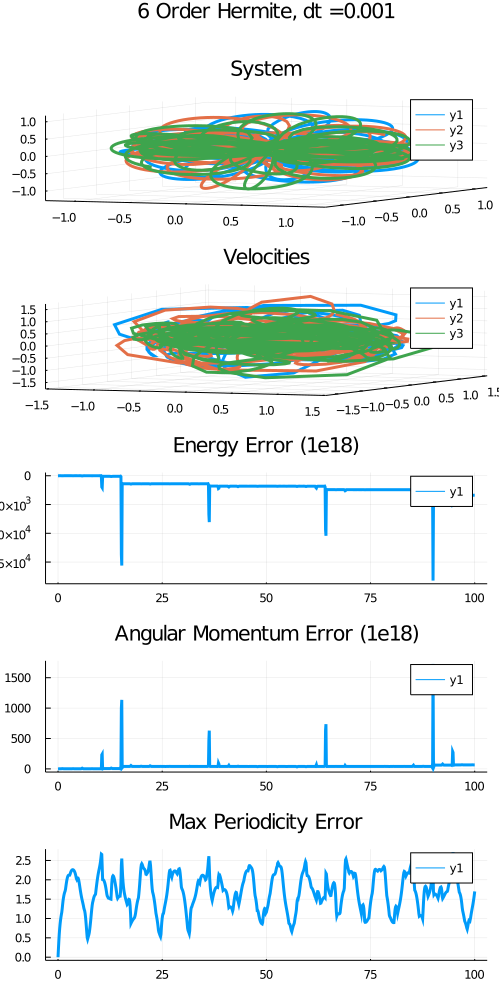

The file beside this chart, header and first rows:
x1, x2, x3, x4, x5, x6, x7, x8, x9, x10, x11, x12, x13, x14, x15, x16, x17, x18, x19, x20, x21, x22
0.00000000000000000000000000000000000e+0…, 1.08105966433283384731112164445221424e+0…, -5.40556847423408148856083244027104229e-…, -5.40508088505425865477604929765220731e-…, -1.61103999936333674313946803802188867e-…, 3.45281693188283000939264866246958263e-0…, -3.45274810552283650810778681261581369e-…, 0.00000000000000000000000000000000000e+0…, 0.00000000000000000000000000000000000e+0…, 0.00000000000000000000000000000000000e+0…, 2.75243295633073550463757600548220239e-0…, 1.09709414564358520571829558321041986e+0…, -1.09713166997314859330003855575341731e+…, 4.67209878061247363412178401631535962e-0…, -2.33529804567645798973885007399076130e-…, -2.33670073493601609948555619666876737e-…, 0.00000000000000000000000000000000000e+0…, 2.99999999999999988897769753748434596e-0…, -2.99999999999999988897769753748434596e-…, 0.00000000000000000000000000000000000e+0…, 0.00000000000000000000000000000000000e+0…, 0.00000000000000000000000000000000000e+0…
0.00000000000000000000000000000000000e+0…, 1.08106109656759487705969089924126004e+0…, -5.39457815786133754995100209275383979e-…, -5.41603280781461122064590689965875966e-…, 4.63838308203546424918291493930493823e-0…, 3.45045316463045568496691021804516003e-0…, -3.45509154771249114921609313298446401e-…, 2.32116139426761177240774608280340378e-1…, 2.99999685347419776708076327690009332e-0…, -2.99999685370631390650752445414086793e-…, -6.84119099898006701609794590047624945e-…, 1.09744704520981750554594825118210561e+0…, -1.09677292610991957907103505337500042e+…, 4.67209886790626458229685229586151373e-0…, -2.35702580694889628908391112101496016e-…, -2.31497306095736874831556342919072262e-…, 9.38350082679540803039784235271115739e-1…, 2.99999056031565536170520432709382405e-0…, -2.99999056125400544438474513013360780e-…, -5.02766614860483684879000065848231316e-…, 3.60925514229095603552677415972454717e-0…, 2.20218441905477782175223836458681648e-0…
1.00000000000000005551115123125782702e-0…, 1.07741870153994007638432514416533003e+0…, -4.28948617450478929584478785390519730e-…, -6.48470084089461146799846358774810206e-…, 4.71881809329422101578075530046742299e-0…, 3.10787847142327862927764492168636344e-0…, -3.57976028075270073085572045173310623e-…, 2.52957071759186055301598212966701545e-0…, 2.99817729419170333683367024408881637e-0…, -2.99843025126346252288897184230178338e-…, -7.24861981152950429736914841746523954e-…, 1.10346418292503659832771913690319760e+0…, -1.03098798480974163558072424951148793e+…, 4.67302358374659473821963770792292282e-0…, -4.46032303089193921211685434051336695e-…, -2.12600552854655981205405621753725247e-…, 1.00435540232029443338932630298446502e-0…, 2.90673698456277680986315533274565234e-0…, -2.90774133996509710429654465904863633e-…, 4.93625562441052934126162199390819296e-0…, 5.04565780692537395780696089610718676e-0…, 2.22661445979520512649902826098170463e-0…
2.00000000000000011102230246251565404e-0…, 1.06643959922870271958012547923915817e+0…, -3.20232512142893767322944236781407628e-…, -7.46207087085808952257181242457750450e-…, 9.39136411019929583609010504084288968e-0…, 2.57056905699160961174713145306158083e-0…, -3.50970546801153919535614195714586931e-…, 4.02610644254590096149629667590406799e-0…, 5.79320463544522700107981542175331797e-0…, -5.79723074188777290204131171842922324e-…, -1.48034821754344612590953614117186001e-…, 1.06593895809578445826391723523124239e+0…, -9.17914136341439925899660217896999209e-…, 4.67058254542429639619010865536226905e-0…, -6.20550716945979575806977889707445025e-…, 1.53502462403549890677704798736801287e-0…, 8.08943126392126771217840358561055593e-0…, 2.66397847454595796432059829941942750e-0…, -2.67206790580987923203277670300503854e-…, 2.23496646700938850216289210948161781e+0…, 1.43007328901591548243839056900409763e+0…, 4.27898225630888631186356341331342875e-0…
2.99999999999999988897769753748434596e-0…, 1.04756505835160190542406088185778432e+0…, -2.16221566190132190092798263901600570e-…, -8.31343492161469715331262617956183649e-…, 1.40534808912993000950421943192133530e-0…, 1.88436839215987532497458945622572934e-0…, -3.28971648128980533447880888814706512e-…, 2.07337684534502242357272495500611382e-0…, 8.29972967554524987747623659996867716e-0…, -8.32046344399870010171196384951873709e-…, -2.30999907639605312456225577005161613e-…, 1.01437758651353673891250028236735219e+0…, -7.83387678873931506682971302145133301e-…, 4.64836598005492200597220671938724940e-0…, -7.42913252993201268378742699991538478e-…, 2.78086654987709022271259802618396489e-0…, 2.81382929426785224073409356826536358e-0…, 2.34136723716939398402331530701769829e-0…, -2.36950553011207250643065624270035169e-…, 4.18212442178031029715867816776153632e+0…, 2.01135066336869090837468635997903023e+0…, 6.03577231066871912850882837764643344e-0…
4.00000000000000022204460492503130808e-0…, 1.01987502829282885991412646601461981e+0…, -1.16958251971209730089853125353545378e-…, -9.02916776321619129824273340661074716e-…, 1.86714012214024493483238533466566804e-0…, 1.10165952808330182245645542780814256e-0…, -2.96879965022354675728884076247381108e-…, 6.74678213963178881263001211026348352e-0…, 1.04683215033029778576522188544494708e-0…, -1.05357893246992957457785189755521056e-…, -3.24908689092621542188783167694867380e-…, 9.74356330539308208672691012834265631e-0…, -6.49457641446686746710604441922340879e-…, 4.57561147186034226289749831018760993e-0…, -8.14672688765008626153218037787223492e-…, 3.57121541578974354353205981334045595e-0…, 6.97685431170711208807803773062537280e-0…, 1.99470280537011654921094237659671061e-0…, -2.06447134848718767009172275390296434e-…, 5.33549918944366330375572715638554655e+0…, 2.22090801987312468678765015725824116e+0…, 7.47127102195595599573013452974835748e-0…
5.00000000000000000000000000000000000e-0…, 9.82116416508015064360305738674194456e-0…, -2.04693914098585648260061627232490098e-…, -9.61647025098156499534299575950945446e-…, 2.31712271600933832486789258988672237e-0…, 2.69413408304075078310719574566616458e-0…, -2.58653612431341340317861216445333835e-…, 1.71147815276657455625287650036738818e-0…, 1.22890435116665403668264949135495995e-0…, -1.24601913269431978224517825635863371e-…, -4.32801408740853828930309765918401496e-…, 9.60423559474785966910485760967980542e-0…, -5.27632150733932218206872591832521721e-…, 4.40172909068456342789121615715747947e-0…, -8.43112608131810604360642415103764157e-…, 4.02949699063354216061258573953599401e-0…, 1.44129284014477710888680673393058829e-0…, 1.64687470156390286077173073721684625e-0…, -1.79100398557838057166041141060990460e-…, 5.72491765122897344753027937258593738e+0…, 2.27805275040798583811665098233726480e+0…, 8.62688327759824481938858441327191267e-0…
5.99999999999999977795539507496869192e-0…, 9.32791891768355480900231714925856826e-0…, 7.61688898387168060310821438502170684e-0…, -1.00896078160707228693131385877607389e+…, 2.74156770933901427383317812804309516e-0…, -5.71597202126108853764553502831060248e-…, -2.16997050721290542006862462521203443e-…, 3.71266867983330105829382232824718228e-0…, 1.37606980927304488220007849934508808e-0…, -1.41319649607137789278301672262755943e-…, -5.56290210428305626469615838816137551e-…, 9.77497964603388532499372519467873371e-0…, -4.21217754175082986256453277434678592e-…, 4.04943524496088844616600545124147022e-0…, -8.32408635583522220413964761807987699e-…, 4.27475111087433330287101991249423771e-0…, 2.65170369957684033918689590028591880e-0…, 1.29447582628308023334090702914834144e-0…, -1.55964619624076426725959661917693308e-…, 5.54907081765358300984303241421002895e+0…, 2.31544005113365488607415488858908348e+0…, 9.56409309586749197848263056450602298e-0…
6.99999999999999955591079014993738383e-0…, 8.70393762606677745009875163410158093e-0…, 1.75978714293417625280099074870552343e-0…, -1.04637247690009537028997423828071082e+…, 3.11749875425292670383688073769471538e-0…, -1.38178416547508158206790011059997317e-…, -1.73571458877784512176898062709474197e-…, 7.22160475364551120813660059574547793e-0…, 1.48707945463885557703909840846079064e-0…, -1.55929550217531068912046441441824518e-…, -6.93509441750115319642732052351545102e-…, 1.02272758701489255614924767766826502e+0…, -3.29228145264777316733212222099662594e-…, 3.41130008024011094136610861862758007e-0…, -7.80652710072962619939653712480689210e-…, 4.39532702048951480292780625183514202e-0…, 4.48101612522824951116188194150643202e-0…, 9.20444407654966896952056225861628022e-0…, -1.36854602017779184806824442001227146e-…, 4.76376813694146883371161038667196408e+0…, 2.43111370575011438123552404369062881e+0…, 1.03416353694206145552315225069139204e+0…
8.00000000000000044408920985006261617e-0…, 7.93913359752941256517341605892512090e-0…, 2.81283110635898281022517790293862897e-0…, -1.07519647038883953753985939618637518e+…, 3.41013538018128748345071454072572127e-0…, -2.11703864294939777332110694383420868e-…, -1.29309673723188971012960759689151234e-…, 1.29178877756094067304761965748479724e-0…, 1.55883682107863609579845536609749203e-0…, -1.68801569883473016310321733184597127e-…, -8.35688678346859288078216800207943495e-…, 1.08462507086799163681443915332350302e+0…, -2.48946392521132428962918949898502225e-…, 2.36366690741698338879185726629290752e-0…, -6.81317921076058640248076696124760288e-…, 4.44961230334360255858628744061052632e-0…, 7.03419940650077537035199056951458598e-0…, 5.07276480782035750018862568782512129e-0…, -1.21069642143211328705406162573397085e-…, 3.23846048697571553542928768365527503e+0…, 2.79294120446597602254777339819187394e+0…, 1.10089726331949412339168853082844225e+0…
9.00000000000000022204460492503130808e-0…, 7.03711702883893075092988877297927745e-0…, 3.92732307845867129481495689866112538e-0…, -1.09644401072976020457448456716404028e+…, 3.57361535573816279140620124965565619e-0…, -2.72682243691572339552461074418737829e-…, -8.46792918822439395881590505468278258e-…, 2.15111216153308749145879337371225553e-0…, 1.58714107821670754572745061232463385e-0…, -1.80225229437001629487332994969585941e-…, -9.63909934869395366202642278950737605e-…, 1.14105253775291412018595339562369985e+0…, -1.77152602883518834210007713455904775e-…, 8.22575646999477809560348236745107107e-0…, -5.29603777928553447643576997007974043e-…, 4.47356213228605621177279947899046523e-0…, 1.02390659399016632386546007319614270e-0…, 5.34521121472011387506189579066496955e-0…, -1.07735870613736746261607903110279239e-…, 1.40687979962868903172079626529011875e+0…, 3.53289824190918205615136839103606796e+0…, 1.16065661697954459189406308643669076e+0…
1.00000000000000000000000000000000000e+0…, 6.02485609432902147358438939687739364e-0…, 5.08315345860312955620586078517029031e-0…, -1.11080095529321510297902501820476820e+…, 3.55990729374220694856459926968637712e-0…, -3.16119381058585349986227672124970449e-…, -3.98713483156353448702322548436672322e-…, 3.34833702410266430410522163996330824e-0…, 1.56916278069501837642741866630936316e-0…, -1.90399648310528480683794083030569374e-…, -1.05172327792891224271668464232221457e+…, 1.16231602914176840889297229853250279e+0…, -1.10602751212856246402984252993230718e-…, -1.15280997033134190670341698714401482e-…, -3.33455964799408749368561833746609464e-…, 4.48746961832542894528641307026594137e-0…, 1.36943397685394624336181193082200742e-0…, -4.10150405810016557983847646236575628e-…, -9.59283571043929685377964284585431672e-…, 3.39314016274210206169925641006557271e-0…, 4.26520664164525488817725808276152431e+0…, 1.24988278537705298194875680040994334e+0…
1.10000000000000008881784197001252323e+0…, 4.95403111464015516571835907581683385e-0…, 6.23231997519742572842679358820498928e-0…, -1.11863510898375808941451526640218251e+…, 3.33736212445916994952130750514588231e-0…, -3.38803231790432274933985109389347242e-…, 5.06701934451527998185435887475901078e-0…, 4.87493684246125525859870842529962341e-0…, 1.50680642980484955858090194131330486e-0…, -1.99430011405097508444077278384326744e-…, -1.07933765361199489824263804250620733e+…, 1.12552490551541164758042023396749220e+0…, -4.61972519034168295644787882442276323e-…, -3.29479386394628567010284178389617764e-…, -1.20546572502204999896988840318849514e-…, 4.50035958896833521397010793274050228e-0…, 1.66999373679499437663789581749866792e-0…, -8.23065623390897823565995130948490478e-…, -8.46928113404096553071900686550177446e-…, 3.57078821699861603811143595521571115e-0…, 4.20412386736017145606110533811931908e+0…, 1.35833770335887378346368936502806042e+0…
1.19999999999999995559107901499373838e+0…, 3.88542244960095636953325038662519003e-0…, 7.31473293391437810282354651484928096e-0…, -1.12001553835153344723567969014744729e+…, 2.90779905264409037046406715990349373e-0…, -3.40912808013315502374568874433770531e-…, 5.01329027489064653281621584434211343e-0…, 6.65119638090060500534180015459078973e-0…, 1.40812227307843569895996371550837936e-0…, -2.07324191116849619949414373096745810e-…, -1.05003241548095756966034590689651796e+…, 1.03109986647570334187598878715933505e+0…, 1.89225490052541475576605229542404174e-0…, -5.23562540916164418050972082676627207e-…, 7.23421655032776730648707923986152411e-0…, 4.51230375412886699475839064843594916e-0…, 1.86070656560540377900331368578306942e-0…, -1.13035689276373856675508366135199038e-…, -7.30349672841665212248230024431079154e-…, 1.54133970829515831724165764171630144e+0…, 3.41514952423500296099372009217026355e+0…, 1.45563668291029863292375106852338011e+0…
1.30000000000000004440892098500626162e+0…, 2.86481888328195778630898724971814588e-0…, 8.28260225201396440270467317026161339e-0…, -1.11474211352959221890136604199797573e+…, 2.30561146680285430165954106863074570e-0…, -3.25844893500027039653621308590169848e-…, 9.52837468197416094876672017270953141e-0…, 8.55100401194993477475250687888829115e-0…, 1.28478145422464481627984119787845095e-0…, -2.13988185541963829375509188576728030e-…, -9.88265395621264020674204228650234927e-…, 9.00994955938475262658839178829980970e-0…, 8.72604396827886777886684530373113899e-0…, -6.72243257710641924637235873836388004e-…, 2.20714520000959973854794715245327423e-0…, 4.51538737709681905272178933156643797e-0…, 1.91670588076282187967994045274073831e-0…, -1.31759600514384130121664722994442790e-…, -5.99109875618980578463293222796310410e-…, 3.41256265365684463564122097523068078e+0…, 2.69892543584704653794752541102798193e+0…, 1.52989467203472449498252389349828596e+0…
1.39999999999999991118215802998747677e+0…, 1.91031953570751752168207496528660171e-0…, 9.11355977912754298903028725934301559e-0…, -1.10238793148350605107123622246296173e+…, 1.58036423816517093119549145602068875e-0…, -2.98395650561595159051243674636303105e-…, 1.40359226745078065931694529034234254e-0…, 1.04436229019787563031645978948820649e-0…, 1.14785064054264810119606577157497766e-0…, -2.19221293074052373151252556106318439e-…, -9.21868685906153995761303666498916126e-…, 7.61037296467680786211810477839761585e-0…, 1.60821389438473129322796591876211913e-0…, -7.70152211117828940406309842403183969e-…, 3.20763192171132817783922284791074138e-0…, 4.49399018946696077112125332177692926e-0…, 1.85008677202111751789854870268146915e-0…, -1.40774989155690642598524839648634189e-…, -4.42336880464211091913300306195127085e-…, 4.80848106656935991853885070668184198e+0…, 2.36836995604044655149853824345622342e+0…, 1.59234009751763716981181624374224866e+0…
1.50000000000000000000000000000000000e+0…, 1.01635573578201151919579475338882285e-0…, 9.80722408001016763924866566212487912e-0…, -1.08235798157921791584444604155137058e+…, 7.79992467185642713022940960135313542e-0…, -2.63004056294717636202126115364345424e-…, 1.85004809576153364899832019350814058e-0…, 1.22183480307060595753978868882480159e-0…, 1.00529755277849703731426430336785982e-0…, -2.22713235584910299485405299219266166e-…, -8.69295035412869774113480668877363243e-…, 6.28357766250153941199064733601227186e-0…, 2.40927269162715752687719338493193430e-0…, -8.24034216271576350023792857882820260e-…, 3.81550681755740784614337606538439493e-0…, 4.42493534515835519899193025909964055e-0…, 1.68475266171066466356993190747767556e-0…, -1.43567255328246004212479959037752269e-…, -2.49080108428204621445132317100152897e-…, 5.45142362499034938139175210380926728e+0…, 2.26964399735659072883391188165514689e+0…, 1.64146530810279777160714993408158755e+0…
1.60000000000000008881784197001252323e+0…, 1.64482008106854311180483433881455451e-0…, 1.03752096243294542924216262400970693e+0…, -1.05396916324363086036021096739785247e+…, -5.60668642367739259637137735972807704e-…, -2.22992021839285927911956885948182783e-…, 2.28598708262963320508328263307910860e-0…, 1.37866333281767457794984079598924232e-0…, 8.61807212771181426931339171289812320e-0…, -2.24047054558885600488117996727905537e-…, -8.38240818071548644321427996609020371e-…, 5.10259139413414610494686141250446094e-0…, 3.27971678658133953600045258575631650e-0…, -8.42886163854499195129912264394929880e-…, 4.15082267464472410560974552448392798e-0…, 4.27813896390026739058675486512120032e-0…, 1.43964819980164655093424466973331567e-0…, -1.43050566209182646547509140007916194e-…, -9.14253770982008545915326965415356889e-…, 5.64472620915459510904099715844495222e+0…, 2.24717636587333349158083313553990873e+0…, 1.67949150217323355834482984137634678e+0…
1.69999999999999995559107901499373838e+0…, -6.67435659287832744770794538468344756e-…, 1.08330132925303325517628937450254808e+0…, -1.01655776332424998069920992065571341e+…, -8.96326544828023066073458518702456062e-…, -1.80558451339334625523606840968154637e-…, 2.70191105822136932130952692838400340e-0…, 1.50748016205394843246250620300638505e-0…, 7.19654168138818918951715751055764879e-0…, -2.22713433019276735141422195406215017e-…, -8.28996456902964112607646479965230748e-…, 4.07864762165286481576971264106752520e-0…, 4.21121694737677550803978619075535552e-0…, -8.33249694351767786959741298886226828e-…, 4.31404001351343614616337546683230575e-0…, 4.01855693000424126833141526768579444e-0…, 1.12588187699174498034285253787648832e-0…, -1.41132974073886056973509315305955297e-…, 2.85447863747115589392240615183064680e-0…, 5.65298711825735378244672801884007640e+0…, 2.23798654140527718162816368404674140e+0…, 1.70839171643184875682814258288027236e+0…
1.80000000000000004440892098500626162e+0…, -1.49944687334898572392196070783917952e-…, 1.11956150709501271464461254379589641e+0…, -9.69616819760114142252416473011978743e-…, -1.71425573461025682157897866645886656e-…, -1.37047241448171781038772083017333969e-…, 3.08472814909197463196669949663220577e-0…, 1.60178964567853339209934123461143628e-0…, 5.79641081530296313962369090280894727e-0…, -2.18143072720882970606171032489233173e-…, -8.37496840604882088477552122378841147e-…, 3.19450788872573758313367438561976986e-0…, 5.18036051732308249937488087033921534e-0…, -7.98595929458258707331434632710588489e-…, 4.37581167075792469448353229800134790e-0…, 3.61024762382466192372819177476036890e-0…, 7.50666040360332645398693042030108342e-0…, -1.38898293235975174750540080902683740e-…, 6.38316891999419102106707766996729178e-0…, 5.60400518399259484070284997869748622e+0…, 2.22391026163748241189383084821712206e+0…, 1.75920499519610915178987730272205354e+0…
1.89999999999999991118215802998747677e+0…, -2.34614066444760322739851151971899812e-…, 1.14756927618554265239074471091108300e+0…, -9.12955209740782329650893558939183475e-…, -2.48570365204814028232742267299278163e-…, -9.32270211678016417607056696216614094e-…, 3.41797386372615669993447936920939573e-0…, 1.65584656894040927971717754797194888e-0…, 4.41778343844005130899561254706814624e-0…, -2.09762491278441441061673880267876278e-…, -8.57101574901136785664876782436895640e-…, 2.42349799548663936550677815523111590e-0…, 6.14741775352472768887502370130841567e-0…, -7.40467976004472492751546158488338802e-…, 4.38176135660415132357149791943551948e-0…, 3.02301840344057314884134141110370093e-0…, 3.22646662049517345823160026528706674e-0…, -1.36890984479993026952424442308626104e-…, 1.04626318275041292370108439655755448e-0…, 5.54793958132510078851140633560135029e+0…, 2.20050141488287746636493857016069017e+0…, 1.83888527175423074016907768433912427e+0…
2.00000000000000000000000000000000000e+0…, -3.21464130847362774888362275412097819e-…, 1.16831728936314360884128328568832769e+0…, -8.46853158515780833952921010276229872e-…, -3.18776911600409840559186140043925253e-…, -4.95042139985243954475261576898231545e-…, 3.68281125598934236006712297733748504e-0…, 1.66502921000752185860572845479421093e-0…, 3.05706704032427720971428477838386687e-0…, -1.97073591403994957957715693263259810e-…, -8.79684382987225132494136313319486028e-…, 1.73811900435037091683030279020799566e-0…, 7.05862482552187960584409437515743930e-0…, -6.60093324486214162717206351307734140e-…, 4.35987307301029589609864978124400618e-0…, 2.24116017185184527597079147748916569e-0…, -1.43795413648168593340431490699660887e-…, -1.35335004632549840731986824282268257e-…, 1.49714545997366700066029973352234322e-0…, 5.50223193961792889083994850807357579e+0…, 2.16922515584734535557134082941139261e+0…, 1.91379183605248457984778448305180859e+0…
2.10000000000000008881784197001252323e+0…, -4.10363232739817767211825638123068844e-…, 1.18253327833381933663534532995167695e+0…, -7.72170045594001569423519691828607720e-…, -3.79925407121636571022074488020343779e-…, -6.06754039567810452845104911115616217e-…, 3.85992947517314675550525537131499893e-0…, 1.62653551900240279542995821703809261e-0…, 1.70943472988207699183299902593250978e-0…, -1.79747899199061049461325811963134335e-…, -8.96684207368822947058810672958065735e-…, 1.11312341074082942781128104327943303e-0…, 7.85361866294739924050985971847179804e-0…, -5.59863323751829366243875819504904348e-…, 4.32654888445479204988768206487848694e-0…, 1.27218435306350115744845387582638677e-0…, -6.26566735846387382685256400203643028e-…, -1.34270105396997819672629328481277399e-…, 1.96926778981636557941154968501641630e-0…, 5.47175648729031260941724212898407131e+0…, 2.13733935939331313423216771812960160e+0…, 1.98014106910171861940187481925936992e+0…
2.20000000000000017763568394002504647e+0…, -5.00355192065009563830072908320396313e-…, 1.19070659800685344322333181918469203e+0…, -6.90351405941843879393258910864295619e-…, -4.30235265418488332856359959893633650e-…, 3.70183768987269426265645750400700094e-0…, 3.93216888519761390229795384853563737e-0…, 1.54012143517571896807293865871007876e-0…, 3.70253819404103833279900312621458848e-0…, -1.57714681711612935140092868997222441e-…, -9.00407611426459939584357583614379057e-…, 5.26057899589298258809075533891452331e-0…, 8.47791821467530033476753433442291100e-0…, -4.44259052888173976174913493748750906e-…, 4.29075015574023561731429321425522260e-0…, 1.51940373141503689332219468888117727e-0…, -1.09709595246860222738584536225261642e-…, -1.33626059395360450634039109111833625e-…, 2.43335654642220673372623645337095243e-0…, 5.45682862222463471724154260300565511e+0…, 2.11610065977356062302720211781029761e+0…, 2.03466812203155702913254285864215583e+0…
2.29999999999999982236431605997495353e+0…, -5.89816785397631060150670180102564033e-…, 1.19311420805364998980652101118808430e+0…, -6.03297422656018929655850831085520173e-…, -4.68484353841470589442359868194024174e-…, 7.97524862396015848941607407444490285e-0…, 3.88731867601869004548199127449575097e-0…, 1.40854860752341082325643032823747671e-0…, -9.64003895972983878325495816458608284e-…, -1.31214821792611243542388074659161600e-…, -8.85424677466892227707454979471080966e-…, -4.32270976842629286655353169635295427e-…, 8.89737387235318440347311914384491485e-0…, -3.19892364900835624222435814783107598e-…, 4.25654404646304147759230570290190489e-0…, -1.05752039745468569047056980941499808e-…, -1.52480165383057162202862157254018035e-…, -1.33254831494946469660689952662693114e-…, 2.85734996878003631863552109916711100e-0…, 5.45668994107707849838817537602153607e+0…, 2.11477967357352606474639947278820134e+0…, 2.07535470713276530759604641002003987e+0…
2.39999999999999991118215802998747677e+0…, -6.76740103848369485923066520143319561e-…, 1.18983965620160691640240138976734136e+0…, -5.13099552353237430479334869624021794e-…, -4.94184025086322170359052722287484709e-…, 1.22155995416445405684674676147303222e-0…, 3.72028029669876764674378046140181390e-0…, 1.23747758377081454050465540772788740e-0…, -2.29501877219752041693882147797127508e-…, -1.00797570655106249881077325993075965e-…, -8.49579777132628304608650794761249522e-…, -6.13412475379216013834650497157347254e-…, 9.10911024670549825765419247694041428e-0…, -1.94605832740936206423989447447684453e-…, 4.22445914711859815910902621401586552e-0…, -2.27830081970923654997175399388318980e-…, -1.88335073770375719744014494146462409e-…, -1.32933283867177714116960970650086647e-…, 3.21268357637553433860975464796549104e-0…, 5.47089240711633262304047775614890270e+0…, 2.13440726750898387793217547117930206e+0…, 2.10196192668054132530897624382936622e+0…
2.50000000000000000000000000000000000e+0…, -7.59076536795557099719461149677610643e-…, 1.18078338812863260970356784505190180e+0…, -4.21706851333075509984106695374291058e-…, -5.07630774688136363742524168535441745e-…, 1.64239901545707233815360329507627467e-0…, 3.43390873142429129927163839027814277e-0…, 1.03475091447998703650513375802334349e-0…, -3.62178709428128049219306004616186178e-…, -6.72572205051858987285827753407157188e-…, -7.94160868006899529146473584169675241e-…, -1.20257373066333439985018768954509289e-…, 9.14408241073232888904795756341241902e-0…, -7.59993700876132572102000987532549001e-…, 4.19193327232939876534746585945454723e-0…, -3.43183957145326664834808712626616680e-…, -2.15614887483332061356718458983810450e-…, -1.32342468209561804567583665235483802e-…, 3.47957355692893865924302124219294252e-0…, 5.49877718777324886456625563369016163e+0…, 2.16711075731012954010758830159720495e+0…, 2.11616040016854470549628542703944080e+0…
2.60000000000000008881784197001252323e+0…, -8.35050341567877260307340252166812345e-…, 1.16566505745468452497105114724509295e+0…, -3.30614715886807264663710895078280465e-…, -5.09808509068498597325374771610851364e-…, 2.05973114364195230481682909516055184e-0…, 3.03835394704303366843691862094796035e-0…, 8.09264758266098926491551239489761367e-0…, -4.93946813174935939736730888244869171e-…, -3.15317945091162986754820351244892256e-…, -7.23150243347880642952527420732398255e-…, -1.82889038122130749887923584262120881e-…, 9.06029281470011312613754408211576605e-0…, 2.99735173377787996981300538406057714e-0…, 4.15299808343527722350626827690601789e-0…, -4.45263325681306567559019106965624417e-…, -2.33881864874730328939637823233123789e-…, -1.31024932681181966369706399173379501e-…, 3.64906797555912295309344222406503338e-0…, 5.53810166135130099718253404716961086e+0…, 2.20166267688047714007170710059597900e+0…, 2.12120874767055735642941772722807761e+0…
2.70000000000000017763568394002504647e+0…, -9.03365338965571135952707456189277306e-…, 1.14402026097344465713101538596698454e+0…, -2.40654922007873521178307929777707161e-…, -5.02177657289179369343585195902885214e-…, 2.47243781941513205851666189472933957e-0…, 2.54933875347666163491919006429951330e-0…, 5.69775827486180545955575098908108767e-0…, -6.23768890251202232005544368191270736e-…, 5.39930627650216860499692692831620073e-0…, -6.41923189700139200657602432542525628e-…, -2.51101378343299476256105456972066949e-…, 8.93014568043438596687011292731650046e-0…, 1.19804007294542087190199009711318685e-0…, 4.09723284459535689095810908392512715e-0…, -5.29517291754077821796272143538248401e-…, -2.43808229409702705844670572337672717e-…, -1.28318563743473245433352621518361620e-…, 3.72126793153175951278023193856034240e-0…, 5.58422792060628847554681897236150689e+0…, 2.22988731354567191126675401413607105e+0…, 2.12131139895075482921201238255021209e+0…
2.79999999999999982236431605997495353e+0…, -9.63276614443872520116789433762674350e-…, 1.11519650360238130930334425527736808e+0…, -1.51919889158508789186554821514693732e-…, -4.86422713138925730321147806467813474e-…, 2.87806353306872041472383873283316354e-0…, 1.98616359832053688848763933184497192e-0…, 3.23957082951667543719430450080280915e-0…, -7.49806030409671872849902691819989872e-…, 4.25848947458004329130472241739709078e-0…, -5.55934528706094061952500381709112920e-…, -3.26778556922039196708971184079991223e-…, 8.82703085628133178434774969006161805e-0…, 1.92471156355213634345822460719239362e-0…, 4.00794907150391844229865453993219178e-0…, -5.93256063505605524085950140146875348e-…, -2.46818890763999392244084504460034314e-…, -1.23264774323496388848587262608532618e-…, 3.70083665087495781092671767068566980e-0…, 5.62930713731342335925944553309818730e+0…, 2.24915898816459621283315036075365655e+0…, 2.12086299932758299322649313253107319e+0…
2.89999999999999991118215802998747677e+0…, -1.01454759528179605486674226138826845e+…, 1.07835741900007246914832316698058555e+0…, -6.38098237182764142815809055923172320e-…, -4.64225607008121744795438665676593184e-…, 3.27206493761714287016644045113079251e-0…, 1.37019113246407457778794620563513910e-0…, 7.78580135684710842706237923265871713e-0…, -8.69065036525599318412443352896334000e-…, 7.91207022957128234141819560569746829e-0…, -4.69781148469756037344683520920838786e-…, -4.11674463267114777134451189608991477e-…, 8.81445611736870734252438113746887732e-0…, 2.48934391820789012532336121678758749e-0…, 3.85958139722064941573376966989733378e-0…, -6.34882531542853999615975314102909032e-…, -2.44668372002860175070165162671762507e-…, -1.14492802959161445313147814086076046e-…, 3.59161174962021620383312976757838602e-0…, 5.65941171499790984800171145252534188e+0…, 2.26121638780742610015077939481461166e+0…, 2.14642361235729011860267257048554046e+0…
3.00000000000000000000000000000000000e+0…, -1.05733782430748280356112818339778839e+…, 1.03251185868331669488925712335018767e+0…, 2.48259656241661086718710600476005928e-0…, -4.37103478998763935754017185480302715e-…, 3.64676576622584974062884850863121840e-0…, 7.24269023761789616911323346171809105e-0…, -1.64239676774017650028398047002524291e-…, -9.76924053973599377381042263498219660e-…, 1.14116373074761702740944031050074359e-0…, -3.86750691361809476474479137181557080e-…, -5.07043844011410363715866282431895252e-…, 8.93784535373219759963648822830509416e-0…, 2.91406547501437009504114888227797261e-0…, 3.61448416476559419292085914214232705e-0…, -6.52844963977996474306463027876446871e-…, -2.39089191861269147676726416390592072e-…, -1.00097194236616718133050478907394485e-…, 3.39186386097885865809776895297986508e-0…, 5.64768728109640816281711295232526027e+0…, 2.27076511472744173133029448454297590e+0…, 2.18267533295965086759617841611863022e+0…
3.10000000000000008881784197001252323e+0…, -1.09206650109755695176838753629465151e+…, 9.76596963435072918093888545202679224e-0…, 1.15469537662484033674498991091972247e-0…, -4.06318611573571058985305318527635330e-…, 3.98999537114614020724047007052791887e-0…, 7.31907445895703826125831147484341043e-0…, -3.99676831241115678491497487591091354e-…, -1.06655369901908938721769632489017400e-…, 1.46623053026020506570919381248126536e-0…, -3.08763053831277973897612333227310868e-…, -6.12902407467367587250527477392017266e-…, 9.21655461298645480921443213836385699e-0…, 3.22670458397726318679854698466875333e-0…, 3.22007066054247376358853678305589340e-0…, -6.44667524451973740548970602206881578e-…, -2.31567354842749775805693242222937413e-…, -7.75666151110512192662006322450582744e-…, 3.09133969953800995071893874467995640e-0…, 5.54292911823486300626484535314375535e+0…, 2.28779791677433340178105341158423528e+0…, 2.21114636591409346999111470659573393e+0…
3.20000000000000017763568394002504647e+0…, -1.11928300012245565591684957123877723e+…, 9.09660932424228593100355465978460076e-0…, 2.09622067698227062816494105260317084e-0…, -3.72848611740610163035831073912087166e-…, 4.28356069942630840319698953085202392e-0…, -5.55074582020206772838678791731152569e-…, -6.27109306339185253879471012137042380e-…, -1.12834871740172751879096166850265024e-…, 1.75545802374091277267043268063969238e-0…, -2.36541059830363918419243081958411410e-…, -7.26751122560370466722146507766837572e-…, 9.63282182390734304914692992942306258e-0…, 3.45568454611317388505826476816913081e-0…, 2.60902628710470990058279749718148082e-0…, -6.06461083321788424074368451969477971e-…, -2.23237723346691405277975006281348356e-…, -4.39113423437245695813138997537852896e-…, 2.67149065690415974859288906035133694e-0…, 5.26175551209276826103433677417342551e+0…, 2.33681461446670322814322015716574594e+0…, 2.23258939076907201542548129497847506e+0…
3.29999999999999982236431605997495353e+0…, -1.13955972348657054876573665958828917e+…, 8.31200636954945541398519316032873063e-0…, 3.08359086531625007367217343555416157e-0…, -3.37397773499020622827231965723057431e-…, 4.50212590878323003818328611804344062e-0…, -1.12814817379302380991096646081286667e-…, -8.46141369152536166691847871179861484e-…, -1.14970054076238459553420639259758699e-…, 1.99584190991492076222605426377744871e-0…, -1.69866534136662630828370232922455417e-…, -8.41801720402754826225767542079903653e-…, 1.01165825453941737682744117821941644e+0…, 3.62686714404353546171670253405486286e-0…, 1.70856061251811034360625239265355323e-0…, -5.33532775656164626042557718105258515e-…, -2.14863774855037023210470105997373985e-…, 3.72228432104515912715271890557114631e-0…, 2.11141490533991864083317387091802911e-0…, 4.72319485366916669288883667832124047e+0…, 2.46896703821365748781415368663262656e+0…, 2.24769797529993203858274623577436400e+0…
3.39999999999999991118215802998747677e+0…, -1.15341075678576059521783518613774743e+…, 7.41673342704767594717558740559957455e-0…, 4.11737414080993000500276445577789831e-0…, -3.00431600924691107141056524412513173e-…, 4.61383338967354728470948922103257826e-0…, -1.60951738042663621329892397690744652e-…, -1.05696455372503952452819913005954450e-…, -1.11578163216606067583863399911438483e-…, 2.17274618589110020036683312917392957e-0…, -1.07829295226135554806382123889480573e-…, -9.45510915052128368889263146515541597e-…, 1.05333021027826384346894867362207973e+0…, 3.76199399332287864497856039077699195e-0…, 4.67384717199242290112468900148833170e-0…, -4.22927871052212139019365154526999465e-…, -2.06862707193736115038380839691544793e-…, 6.65948986262804129506004523207576889e-0…, 1.40267808567455702087780387370787056e-0…, 3.98369948342056501289221159822773188e+0…, 2.74304675643247576073226948295013367e+0…, 2.25705294185899336693140847272943045e+0…
3.50000000000000000000000000000000000e+0…, -1.16123308835322151612030155506250138e+…, 6.43052112252941123289824250616154073e-0…, 5.18180976100280392830477304446347311e-0…, -2.62221175218510277566451025144702268e-…, 4.58467753267494550297273969145195634e-0…, -1.96246578048984272730822944000493439e-…, -1.26003068592677332516824547441871806e-…, -1.01221602363752936963644440824985549e-…, 2.27224670956430269480468988266857403e-0…, -4.90256500830440262047425966449443566e-…, -1.02066268500754888104927902990610695e+…, 1.06967833509059282702732502976810906e+0…, 3.87818240687775869700827191452274192e-0…, -1.09743946461406346565829230005807898e-…, -2.78064294226369568645260186880883175e-…, -1.99344200505215258278482774644043584e-…, 1.42160321396905260523099089723479884e-0…, 5.71838791083099977553836849205637181e-0…, 3.34211311410252842613033408269984648e+0…, 3.11331466454158831296528670259529350e+0…, 2.26108661087565298848338044324500539e+0…
3.60000000000000008881784197001252323e+0…, -1.16326474032680530548541546683615744e+…, 5.39028575454192018650155299968433984e-0…, 6.24236164872613286835260166867723454e-0…, -2.22889568536700144432407494654683280e-…, 4.38765911001964922448558181532329185e-0…, -2.15876342465264778016150686877645905e-…, -1.45576094782984913757286512102446078e-…, -8.29804428657573592511669665518842543e-…, 2.28556537648742273008453478654330309e-0…, 8.30082296193635328461043348967542273e-0…, -1.05159532386193918037580945588168005e+…, 1.04328450090000274686450242560906180e+0…, 3.98793582080250637806182132215363546e-0…, -2.85923559481468418830363889159181897e-…, -1.12860022598782264486080468490598518e-…, -1.92140841843557284648230746941654236e-…, 2.22557860377534189411049992135349540e-0…, -3.04170185339769047628192451936952896e-…, 3.07314631839295437920611675508553162e+0…, 3.33081250571589915252011727289190000e+0…, 2.26005829002708676038026707263624578e+0…
3.70000000000000017763568394002504647e+0…, -1.15955462423514563099072378337592295e+…, 4.34376554642962970493194681247127838e-0…, 7.25178069592182660497529102128795019e-0…, -1.82457522603084948225475558596113056e-…, 4.01352151345800188469349394204137586e-0…, -2.18894628742715240243873835608024530e-…, -1.64427529093521168517289412913084819e-…, -5.69333794688930840517329275052995948e-…, 2.21360908562414252569022340418384341e-0…, 6.61623617705362186224599394726455849e-0…, -1.03381971556116490066774072931554771e+…, 9.67647353790628601818584193059959691e-0…, 4.09921358408471601700854868962158251e-0…, -4.60020087959143412608517646982134799e-…, 5.01087295506717653974005525855596435e-0…, -1.84816744682370558954203957784180809e-…, 2.96303665589181827038603165652239518e-0…, -1.11486920906811268084399207868058673e-…, 3.21933559168262650729275264893658459e+0…, 3.18535394106513959492012866961750094e+0…, 2.25403614924941034571550530067200786e+0…
3.79999999999999982236431605997495353e+0…, -1.14994071599958331020447170252371197e+…, 3.33525143798760194444505153439219795e-0…, 8.16415572200823115759966549084492322e-0…, -1.40889616034572132077756703872071277e-…, 3.47558743357470873027078643629414693e-0…, -2.06669127322898740949321939757343440e-…, -1.82511632207831673749812426893617314e-…, -2.42866534026277430013156865515205166e-…, 2.06798285610459416751128113445137807e-0…, 1.26754397072727137958450025666036983e-0…, -9.78594300585674708206298424782052996e-…, 8.51829903512947490021151802333073193e-0…, 4.21521468405526574307608880217017588e-0…, -6.10550307119142516941366365397801445e-…, 1.89038838713615897123495259746366951e-0…, -1.76647039962946191530143123019874325e-…, 3.53239664915141126427264974759513097e-0…, -1.76592624952194934897121851739638796e-…, 3.77889226357492047370101317937951535e+0…, 2.82000645778519878398488697817310640e+0…, 2.24288265918792719863265490544801153e+0…
3.89999999999999991118215802998747677e+0…, -1.13403506148823561552845032732074274e+…, 2.39203066903689618043297275337640651e-0…, 8.94831994584545997485153051983102283e-0…, -9.81451063991588090521379182686414323e-…, 2.80436990994068641733826062282435656e-0…, -1.82291884594909832681688144013794236e-…, -1.99693672943249458280490884787749141e-…, 1.29870678726410636188408913586895121e-0…, 1.86706605070608394661649993429059629e-0…, 1.92387988893313551383893484952517365e-0…, -9.06988030093458874003376835938423478e-…, 7.14590041200145242392786754202963582e-0…, 4.33362259643547860125543753815087505e-0…, -7.25603377979149636063618906495400483e-…, 2.92251118335601730427812927245896074e-0…, -1.66565398321955163169046381582216246e-…, 3.88531934584603802094056693294853394e-0…, -2.21966536262648638925010311712637124e-…, 4.53231010009584556197381743913865648e+0…, 2.51289510162894194145068785703925905e+0…, 2.22624220449060702153565878413491114e+0…
4.00000000000000000000000000000000000e+0…, -1.11121648078789842133174068199514356e+…, 1.51980062082000987910579222075977058e-0…, 9.59236418705897433421161459919166697e-0…, -5.42398415097295683478306175528582270e-…, 2.03660929390167360392577443045940120e-0…, -1.49421087880437792044746825493081869e-…, -2.15711943250953703715981474074371070e-…, 5.27045096739113427140298616332019427e-0…, 1.63007433577042361001951612441169103e-0…, 2.65396083777331738535740167234851085e-0…, -8.39583925346686281047766624261790799e-…, 5.74177841569354462285329860243997183e-0…, 4.44511984327502559731624668539331406e-0…, -8.04145755356625176184212521955933114e-…, 3.59643771029122570942325627982184658e-0…, -1.53083522589104512011565299817014152e-…, 4.02437907024569109439419633728479434e-0…, -2.49354384435464597427854333911465306e-…, 5.14152896625772204419746458370354958e+0…, 2.35491770790393375003898366484121628e+0…, 2.20353083131845654943088507608142139e+0…
4.09999999999999964472863211994990706e+0…, -1.08063640138516102793533602299404610e+…, 7.06705436230394199944573852485435083e-0…, 1.00996585776212160794087863774550230e+0…, -9.32714143219624397878215459517606496e-…, 1.20662323416559085498504152648674024e-0…, -1.11335181984362841519721998053497971e-…, -2.30131020811184467137757368859360130e-…, 9.28444158178794348995005915046328203e-0…, 1.37286604993305032238256777354727322e-0…, 3.47950967571092329856031614459828403e-0…, -7.90425391668038215508219531198409805e-…, 4.42464424096945805425491319955638678e-0…, 4.53107909790033792763152428010628499e-0…, -8.51038537978963912418896071959209706e-…, 3.97940628188930074145481418514164302e-0…, -1.34201767183608727658276525215851107e-…, 3.97418784266984701426594671700222881e-0…, -2.63217017083375973768318146484371749e-…, 5.47737038641966211827138977241702378e+0…, 2.29392131400913496130332144160095739e+0…, 2.17393126220617914563103536603978022e+0…
4.20000000000000017763568394002504647e+0…, -1.04125145832313457624951026910339640e+…, -6.94756798034643701765972334237708470e-…, 1.04819902630348101326716999244577329e+0…, 3.61947345056528486477486306196145912e-0…, 3.43262023650172978382872066410518075e-0…, -7.05209368706701464860358372606663987e-…, -2.42287552118110448395315510326686711e-…, 1.31629807197969063439083235690452872e-0…, 1.10657744920141384956232274636233863e-0…, 4.41691741059082895906487236776587031e-0…, -7.66375796190499123912816512137325402e-…, 3.24674055131416147779632678577795744e-0…, 4.56063217534128200739571579965469003e-0…, -8.71627563389758363713232464544131282e-…, 4.15574345855630117463398659144245278e-0…, -1.07361069474836456233003312571191053e-…, 3.75594138973106796092936437509367725e-0…, -2.68233069498270339859933124938176696e-…, 5.57563431689771493715568340121535584e+0…, 2.26912116528948879750132790600270913e+0…, 2.13640303657607718491882966300269566e+0…
4.29999999999999982236431605997495353e+0…, -9.91908030154389645653532591290662229e-…, -8.34841592399363297429009157140817065e-…, 1.07539218939432597539643350700474374e+0…, 8.15461701790320555650851260746297878e-0…, -5.28838167019014738078368239706711626e-…, -2.86623534771305817572483021039586282e-…, -2.51237417034546557264662657495865183e-…, 1.67428443656642095702005836402324914e-0…, 8.38089733779044615626568210935402690e-0…, 5.47037927293821512933906589693254946e-0…, -7.68581576905835599333145549562492328e-…, 2.21533649612014006172542363086294682e-0…, 4.48806966047389164780867758994934982e-0…, -8.68697239428567549801455314504242248e-…, 4.19900273381178339510325330074890216e-0…, -6.95426917025821020741732072946189309e-…, 3.37682752207720607030691136655366053e-0…, -2.68140060505138504956517929360747146e-…, 5.49405934486278402228975892285234295e+0…, 2.24551543456551427487923648580827425e+0…, 2.08972853326158429893858888358499587e+0…
4.40000000000000035527136788005009294e+0…, -9.31514826086575603582317955865593944e-…, -1.61426095140572834206087054870831758e-…, 1.09294092122714843778840501073642570e+0…, 1.25414936779018036310825477857352192e-0…, -1.38613809842737723854859216131974740e-…, 1.31988730637196875440337382746225353e-0…, -2.55727735521506651774201404993711752e-…, 1.98615120977431554609670270958674568e-0…, 5.71126145440750971645311340350371599e-0…, 6.62114508789212174229050487066045878e-0…, -7.93521922768978153267057446131061867e-…, 1.31397413979765898811310362282073361e-0…, 4.25306727412213676639061346350846245e-0…, -8.41675641540597903798765354438241867e-…, 4.16378914128384181649441782652978621e-0…, -1.77034992377119012831904645354211961e-…, 2.83231797902667684403767235975632854e-0…, -2.65528298664955783120576771440211610e-…, 5.27164454092188683453912290133303031e+0…, 2.19814566751404514004761140853451134e+0…, 2.03262934758621035626665178462373318e+0…
4.50000000000000000000000000000000000e+0…, -8.59336862499495217562699116111671115e-…, -2.42680894278433263735685596637327474e-…, 1.10201775677792848129838471274899859e+0…, 1.65840179113705567485750184227932657e-0…, -2.20315800715710987218886024198435934e-…, 5.44756216020054197331358399705032584e-0…, -2.54239168867401358233265740318014995e-…, 2.23506880744309450953627610138688518e-0…, 3.07322881230919072796381301793264534e-0…, 7.81467986521178440399315619107977153e-0…, -8.33093179715665834468144306975396027e-…, 5.16151931944873138421320910844761802e-0…, 3.78847142124399644352503681048130540e-0…, -7.87534606914183889300232669445047780e-…, 4.08697464789784199437466762962500384e-0…, 5.02177453151177143768058905576263734e-0…, 2.11806115129659970657292115595265471e-0…, -2.62023860444777685034098006152891893e-…, 4.95903296148324546077645891273277812e+0…, 2.10226376414591827278050227950167245e+0…, 2.01005537071222213631686549044489418e+0…
4.59999999999999964472863211994990706e+0…, -7.75398890949991205261449706962368538e-…, -3.28112388125869288559945494500432268e-…, 1.10351127907586049382139520146280081e+0…, 2.00236060946799849501854035777392937e-0…, -2.95113068925436934076102385334413032e-…, 9.48770079786370845742483495570200590e-0…, -2.45161635208787514873183012407752012e-…, 2.40455103875574254298555022168380683e-0…, 4.70653133321326057462799023937134505e-0…, 8.95359826363892016590211206628251578e-0…, -8.74602401051892915885771457866643978e-…, -2.07674253119991809311363455445502906e-…, 3.04116694032905611991655739126314348e-0…, -7.03268959220467838517057491651130000e-…, 3.99162265187562181015139527090398698e-0…, 1.33667650712627900481749567205424269e-0…, 1.24874543714226264214517318944832030e-0…, -2.58542194426854164696266886150256299e-…, 4.65633739145165403972015383260441013e+0…, 1.95505657802942731076347722719134585e+0…, 2.03443138766194866289561570898898716e+0…
4.70000000000000017763568394002504647e+0…, -6.80869923477334798999336268337653170e-…, -4.17142308253808691086828620110777465e-…, 1.09801223173114349008616488844843063e+0…, 2.25691939750713532728059764710900141e-0…, -3.59981769314505726339693620375626664e-…, 1.34289829563792193611633855664726523e-0…, -2.27143078764774410764662740240766955e-…, 2.48134022584866343852225984534771178e-0…, -2.09909438200919330875632442940042378e-…, 9.91123782164136321030215662378815084e-0…, -9.02403747943668654364042915810364305e-…, -8.87300342204677468928693433513934070e-…, 2.00524345615472562875435465469343297e-0…, -5.89590158614850607417874112473885594e-…, 3.89075812999377999032176421570125296e-0…, 2.27835303092537578655781717550726163e-0…, 2.76565351579093051359107710426620816e-0…, -2.55491838250446883791692488593388245e-…, 4.47060641079130682840059307636693120e+0…, 1.81301836258942108445143994812465994e+0…, 2.04913195402987190913783129706733124e+0…
4.79999999999999982236431605997495353e+0…, -5.78157910208032174952970316813819572e-…, -5.07656855793236934783843420263536771e-…, 1.08581476600126910973681373707735654e+0…, 2.39600543305852405807984266329076914e-0…, -4.12293321083122494063802309815762008e-…, 1.72692777777270088255818043486685118e-0…, -1.99541878168667355157614161835124390e-…, 2.45949254592387335936657527163297589e-0…, -4.64073764237199807790433653281732177e-…, 1.05761138547518886656879109018720503e+0…, -9.02392173683586097584818052183263862e-…, -1.55229211791602849210669634786883868e-…, 7.49886557028515944541586434871384696e-0…, -4.53987238348264487255257212965560076e-…, 3.79008582645412847290836344044004750e-0…, 3.23515527802886804959421693543291386e-0…, -7.06192097460232161105940058292049465e-…, -2.52896318056863588848827687714086488e-…, 4.42207395141015324746547321410616860e+0…, 1.76667535537052739668483606562373936e+0…, 2.04545975758957953319090155754844314e+0…
4.90000000000000035527136788005009294e+0…, -4.70463178565419571596754758515194635e-…, -5.96452690398142600148733503554630613e-…, 1.06691586896356217174548826206982525e+0…, 2.40414101481897774081346343330638684e-0…, -4.50505729292136082913747535292928085e-…, 2.10091627810238308832401191962289353e-0…, -1.62759937666829983142332874932180675e-…, 2.34334779435237292551025870033279796e-0…, -7.15748417684073094086929951010991576e-…, 1.09097231053177108560828351299798421e+0…, -8.67712362377891977991740592447743432e-…, -2.23269948153879187843239517333183305e-…, -5.87232824839215565853929535155289190e-…, -3.10211922308207358277792659973805589e-…, 3.68945204792128869352923388054917603e-0…, 4.09678504996399997780978200758530370e-0…, -1.59252296515711324516479881651810075e-…, -2.50426208480688673264498319106720320e-…, 4.49937738047426738496881171158747748e+0…, 1.85003787173418364087957046318427587e+0…, 2.01922198705335101555028152158597880e+0…
5.00000000000000000000000000000000000e+0…, -3.60869971818011235428220234833655375e-…, -6.80134246750026739365488588114657315e-…, 1.04100421856803797479370882294831269e+0…, 2.28114001534493555787509734081687726e-0…, -4.74576307728173675935752879009554368e-…, 2.46462306193680120148243144927866618e-0…, -1.18223043485269961104319974220180539e-…, 2.14695388753463831172262957519746283e-0…, -9.64723452681938700679429832995657318e-…, 1.09737534802728115078054942377335746e+0…, -8.01346558174750071293208757671951129e-…, -2.96038789852531159714037262884348909e-…, -1.84800438071087918966835117020642003e-…, -1.73482262591792551401970186477600321e-…, 3.58292700662880424858543078063825467e-0…, 4.77502155831918287758779519830347421e-0…, -2.30174631760507085792487291126392357e-…, -2.47327524071411201966292228703955064e-…, 4.72596252002623717913820655667223036e+0…, 2.00114627115596852243236167059620092e+0…, 1.97199593137865965059045005034806593e+0…
5.09999999999999964472863211994990706e+0…, -2.51435858985430277097182555521019418e-…, -7.55998369337575696645599043134122055e-…, 1.00743422832300597374278159865514186e+0…, 2.04129405332716525309204831113372141e-0…, -4.85816040680511447489840046334642495e-…, 2.81686635347794922180635215221270354e-0…, -6.80176893878221382282669100193033855e-…, 1.88991875426324149269491624834997779e-0…, -1.20974186038502011041224714815694405e-…, 1.09038956288655012115630435935076870e+0…, -7.13339802757771938792325884174181752e-…, -3.77059760128778262590675071959529434e-…, -2.90790226438956709746509692884359579e-…, -5.49171000771162175659173260051762238e-…, 3.45717326516072881802164793455118897e-0…, 5.22709143087968189206283492369644990e-0…, -2.80499277038858557383163189542058772e-…, -2.42209866049109631823120302827586290e-…, 5.06950532408650822446816164301708341e+0…, 2.12631680949055895717984357661315846e+0…, 1.90959498071506948404783459472592416e+0…
5.20000000000000017763568394002504647e+0…, -1.42712093557397464818718014045625630e-…, -8.22473893799994289334021943672664488e-…, 9.65185987357391754152739957718290214e-0…, 1.70866577813961254894804638483897771e-0…, -4.86326831641509739113106530503063228e-…, 3.15460253827548484218301892019165433e-0…, -1.44578773435754489785572772092620586e-…, 1.59225011078980941332564165022006946e-0…, -1.44767133735405492354006887812744863e-…, 1.08570615040005770065699822572348916e+0…, -6.15414359282693294780355844430570190e-…, -4.70301791117364486103338978075861642e-…, -3.69561829006160102539573583339789150e-…, 4.08380846037989622351618241132976945e-0…, 3.28733744402361094794149533792074551e-0…, 5.44637389258321509410667364593352954e-0…, -3.12020185897610945889346250373021242e-…, -2.32617203360710563521321114220331784e-…, 5.44102524579651525282741886258008890e+0…, 2.18771121723791475203752473968186368e+0…, 1.83916606808612529850056707582200881e+0…
5.29999999999999982236431605997495353e+0…, -3.37568319750054958414175321144677160e-…, -8.79067739167868468458512977136180174e-…, 9.12824571142873964299930509250647890e-0…, 1.31247313958757784215254629564683068e-0…, -4.78388852758792839410220279720755928e-…, 3.47141538800035055194965650156072811e-0…, 4.01355107421713184299813557688778524e-0…, 1.27072908147282102703648389226624296e-0…, -1.67208418889453421133629744995502173e-…, 1.09699286876401074559340103208627862e+0…, -5.16975802874730660043756880127421456e-…, -5.80027065889280165776340748741799599e-…, -4.17392805399025383553198558429885187e-…, 1.14495750638071250360635800036985385e-0…, 3.02907054760954087682300532958482945e-0…, 5.43244961923536180230466213948594500e-0…, -3.28999184930037319865222331048848380e-…, -2.14245776993498860365243882899746144e-…, 5.72052281496098691260243640499538742e+0…, 2.20045565512849576543722271833520526e+0…, 1.76691356903183515857344204650485353e+0…
5.40000000000000035527136788005009294e+0…, 7.75370133654009799633431135792900641e-0…, -9.26047163883674255676888769229669629e-…, 8.48510150518273275713545655650379757e-0…, 8.85501992933550587419149188023340927e-0…, -4.64044132790196359863239893214461179e-…, 3.75493933496841301121324974412127135e-0…, 9.33283488481812387672100095114129508e-0…, 9.37525664607555942598089279206528796e-0…, -1.87080915308936833027018937432065855e-…, 1.13354657993822072598079951306010224e+0…, -4.23790665527151677785316069255881887e-…, -7.09765914411069128422180040587163027e-…, -4.30194082634934121191693044917028429e-…, 1.69707685271294486154111712110226843e-0…, 2.60496397363639589527319107372384656e-0…, 5.15781310400880819550626163901360161e-0…, -3.36130666214169476247199902714729467e-…, -1.79650644186711343303426261186630766e-…, 5.48998818609335947904526165075367317e+0…, 2.20474736232606723610486515037215296e+0…, 1.69716036559882594418455805009036025e+0…
5.50000000000000000000000000000000000e+0…, 1.93872416449185412496849222814039161e-0…, -9.64086788458298696583904977771740439e-…, 7.70214372009113284087055754957701182e-0…, 4.66417411233353866760257902524777798e-0…, -4.44909153827801886842760985326085156e-…, 3.98267412704466500166735195073607280e-0…, 1.42156943179213811109756914253442488e-0…, 6.00400454362892070868203964335586975e-0…, -2.02196988615503018196577310687001210e-…, 1.19719677819660863887572514254434737e+0…, -3.38374962044441471739764678733415672e-…, -8.58831816152167247362657060593874425e-…, -3.99769248362558186796084378702491509e-…, 2.11076810641248007524207926809254572e-0…, 1.88702437721310133761614226458820056e-0…, 4.54051689374324680999195902621700674e-0…, -3.37427787902827965781929389119212835e-…, -1.16623901471496715217266513502487840e-…, 2.92568672761518133729197188586113043e+0…, 2.37413813141091241802675366033736778e+0…, 1.63234824293251270424008314507500590e+0…
5.59999999999999964472863211994990706e+0…, 3.17460517465475321207132412759071574e-0…, -9.93987167878005360484711019349285424e-…, 6.76526650412530039277578606590213850e-0…, 1.04841347577858842626968379377808274e-0…, -4.22141744581678123061814831070612273e-…, 4.11657609823892238799117993132831542e-0…, 1.82534748509858892889930333267482395e-0…, 2.63614693139395021509828295617262735e-0…, -2.08896217823798395040913162829208717e-…, 1.27437308020520185275210278271934968e+0…, -2.60876477876018670901874003737308294e-…, -1.01350660232918326207692537576498392e+…, -3.12731523234350925140125609498065552e-…, 2.43055887583434329769056854095000940e-0…, 6.96856356509165498608065299686477313e-0…, 3.44248245666687380942288906480986491e-0…, -3.35855490047266933962562707632655853e-…, -8.39275561942044697972619884833060690e-…, -6.91283974887319196955814959437702782e+…, 3.72234899684092916773774439868452537e+0…, 1.57338181651136283035855142369040544e+0…
5.70000000000000017763568394002504647e+0…, 4.47850847892756682372578479591002220e-0…, -1.01647716245443588663393450680254143e+…, 5.68626314561679204261356027211539110e-0…, -1.36717439308529008381488571277802978e-…, -3.96482106932660072280124770157355826e-…, 4.10153850863512973118273627285136124e-0…, 2.09043331530767656817599814691495032e-0…, -7.09989132589671013449646246397046160e-…, -2.01943440204870946683103352227524594e-…, 1.32366787044266444396869626096788748e+0…, -1.89812153373224170485845758825073368e-…, -1.13386571706944035370954709892575673e+…, -1.59726838424575096842730712202738635e-…, 2.69506623264179414489238968530419440e-0…, -1.09769784839604363156770481762097674e-…, 1.76564953433796818341270618799569909e-0…, -3.33314780648732617840955965272255125e-…, 1.56749827214935799499685346472685168e-0…, -2.36635193549184937866769473657768685e+…, 8.28598410285947961163164344010550535e+0…, 1.51995430245882621999724377119367548e+0…
5.79999999999999982236431605997495353e+0…, 5.79164297367357967305043088346185183e-0…, -1.03207634199746308320609337896228946e+…, 4.52912044630105115901050290616104279e-0…, -1.99106457295003980968922962268130948e-…, -3.68320190713780019277057594837894238e-…, 3.88230836443280417373949891064707285e-0…, 2.16529307746703007827676213694756536e-0…, -4.02998308934758774434033504797230302e-…, -1.76229476853227130384272863215033530e-…, 1.28342734115528785986121193788811922e+0…, -1.22544607445423095972989272390128276e-…, -1.16089273370986484411491926228093318e+…, 3.80980654546763447185083290960012680e-0…, 2.93555875983777158464208422616339123e-0…, -3.31643941438453548692978977146757248e-…, -2.90270222672789153743825279616531524e-…, -3.30690652885334403541240172572396306e-…, 3.59717675152613318915622700534049459e-0…, -3.06716713348280843876025869576551486e+…, 1.19692256630092654058833260371157897e+0…, 1.47075106741956743740070526851125504e+0…
... 942 more rows
